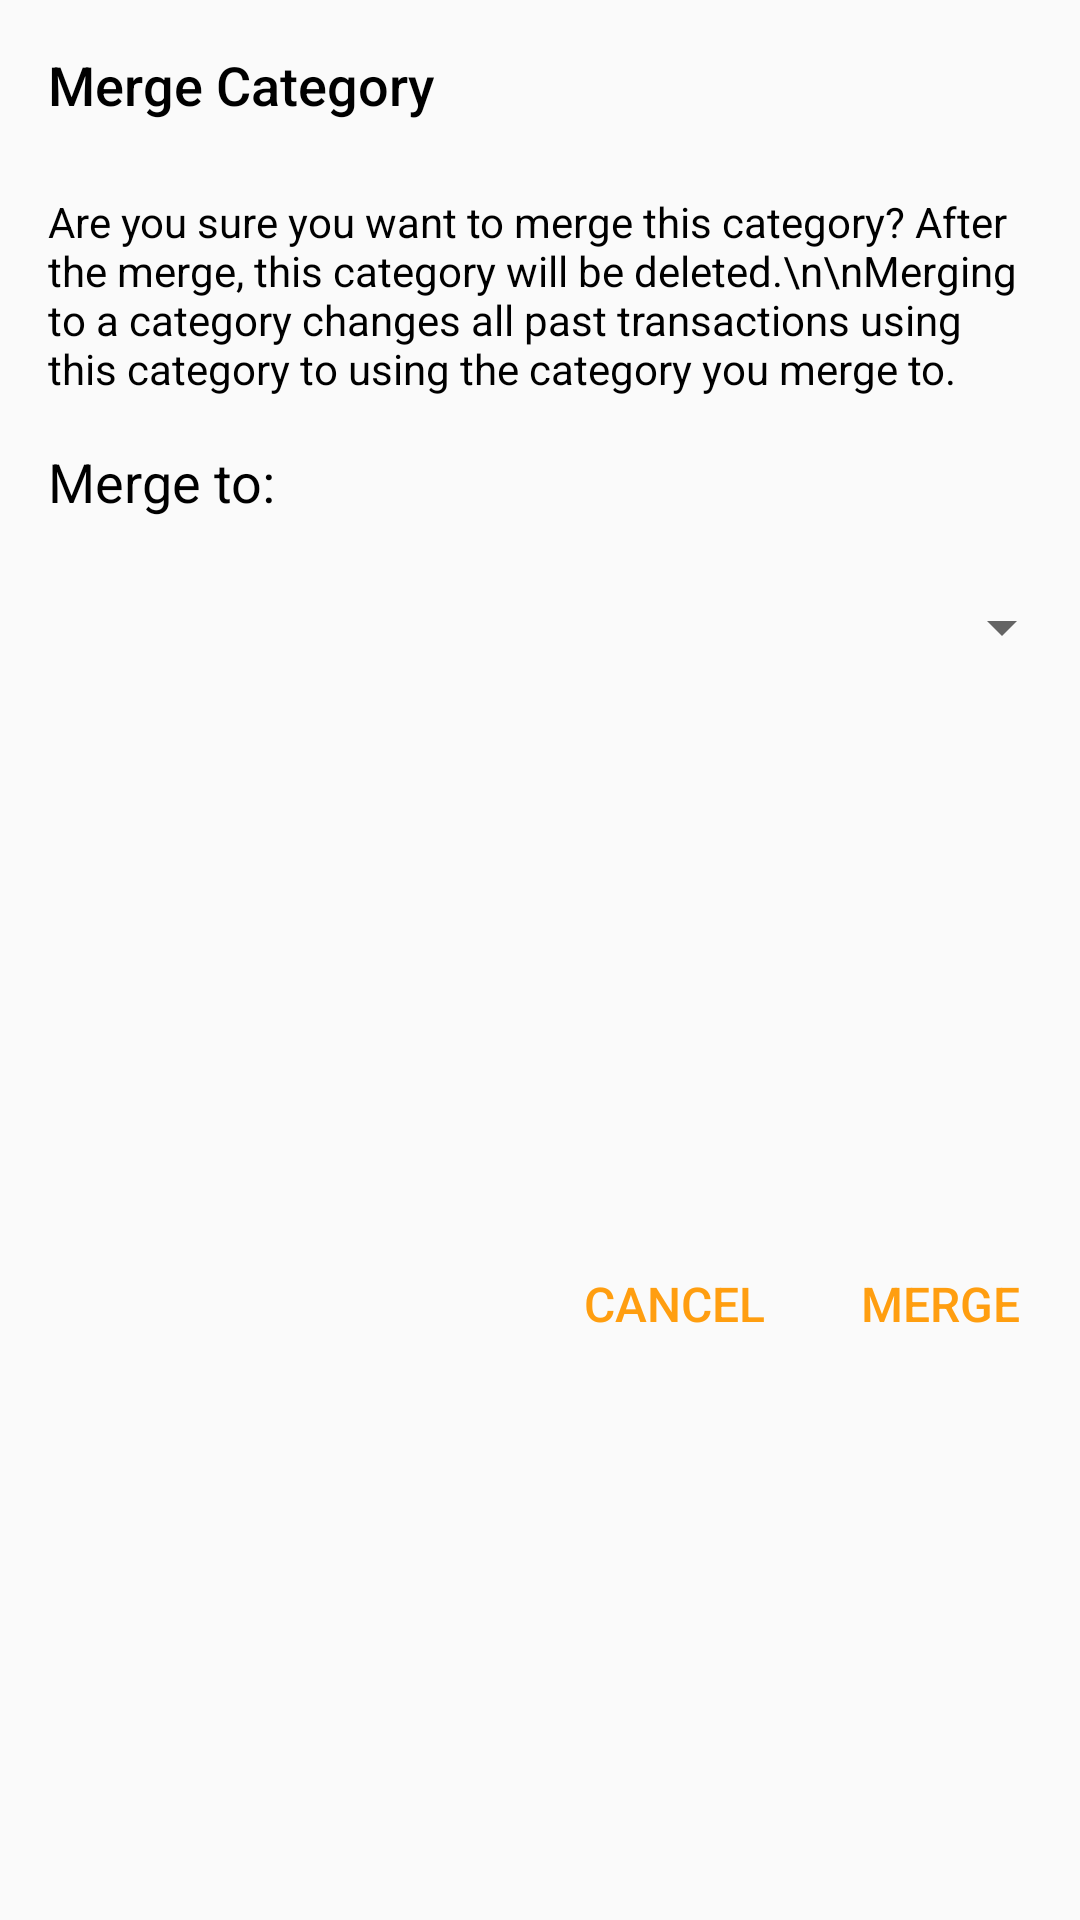

Reconstruct the res/layout file that produces this screen, plus the resources it refers to.
<!-- AndroidManifest.xml: application theme AppTheme -->
<!-- res/layout/dialog_merge_category.xml -->
<?xml version="1.0" encoding="utf-8"?>

<layout xmlns:android="http://schemas.android.com/apk/res/android"
    xmlns:app="http://schemas.android.com/apk/res-auto">

    <data>
        <variable
            name="viewModel"
            type="com.silofinance.silo.budget.BudgetViewModel" />
    </data>

    <androidx.constraintlayout.widget.ConstraintLayout
        android:layout_width="match_parent"
        android:layout_height="wrap_content">

        <TextView
            android:id="@+id/dmc_title"
            android:layout_width="wrap_content"
            android:layout_height="wrap_content"
            android:layout_marginStart="16dp"
            android:layout_marginTop="16dp"
            android:fontFamily="sans-serif-medium"
            android:text="Merge Category"
            android:textColor="@android:color/black"
            android:textSize="18sp"
            app:layout_constraintStart_toStartOf="parent"
            app:layout_constraintTop_toTopOf="parent" />

        <TextView
            android:id="@+id/dmc_text"
            android:layout_width="0dp"
            android:layout_height="wrap_content"
            android:layout_marginStart="16dp"
            android:layout_marginTop="24dp"
            android:layout_marginEnd="16dp"
            android:text="Are you sure you want to merge this category? After the merge, this category will be deleted.\n\nMerging to a category changes all past transactions using this category to using the category you merge to."
            android:textColor="@android:color/black"
            app:layout_constraintEnd_toEndOf="parent"
            app:layout_constraintStart_toStartOf="parent"
            app:layout_constraintTop_toBottomOf="@+id/dmc_title" />

        <TextView
            android:id="@+id/dmc_category_label"
            android:layout_width="wrap_content"
            android:layout_height="wrap_content"
            android:layout_marginTop="16dp"
            android:text="Merge to:"
            android:textColor="@android:color/black"
            android:textSize="18sp"
            app:layout_constraintStart_toStartOf="@id/dmc_title"
            app:layout_constraintTop_toBottomOf="@+id/dmc_text" />

        <TextView
            android:id="@+id/dmc_category_placeholder"
            android:layout_width="wrap_content"
            android:layout_height="wrap_content"
            android:layout_marginTop="24dp"
            android:text=""
            android:visibility="invisible"
            android:textSize="18sp"
            app:layout_constraintStart_toStartOf="parent"
            app:layout_constraintTop_toBottomOf="@+id/dmc_category_label" />

        <Spinner
            android:id="@+id/dmc_category"
            android:layout_width="0dp"
            android:layout_height="wrap_content"
            android:layout_marginStart="6dp"
            android:layout_marginEnd="2dp"
            app:layout_constraintBottom_toBottomOf="@+id/dmc_category_placeholder"
            app:layout_constraintEnd_toEndOf="parent"
            app:layout_constraintStart_toStartOf="parent"
            app:layout_constraintTop_toTopOf="@+id/dmc_category_placeholder" />

        <LinearLayout
            android:layout_width="match_parent"
            android:layout_height="wrap_content"
            android:layout_marginTop="24dp"
            android:layout_marginBottom="16dp"
            android:gravity="end"
            android:orientation="horizontal"
            app:layout_constraintBottom_toBottomOf="parent"
            app:layout_constraintTop_toBottomOf="@+id/dmc_category_placeholder">

            <View
                android:layout_width="0dp"
                android:layout_height="match_parent"
                android:layout_weight="1" />

            <TextView
                android:id="@+id/dmc_cancel"
                android:layout_width="wrap_content"
                android:layout_height="wrap_content"
                android:layout_marginEnd="16dp"
                android:background="?attr/selectableItemBackground"
                android:clickable="true"
                android:fontFamily="sans-serif-medium"
                android:padding="8dp"
                android:text="CANCEL"
                android:textColor="@color/colorAccent"
                android:textSize="16sp"
                android:focusable="true" />

            <TextView
                android:id="@+id/dmc_merge"
                android:layout_width="wrap_content"
                android:layout_height="wrap_content"
                android:layout_marginEnd="12dp"
                android:background="?attr/selectableItemBackground"
                android:clickable="true"
                android:fontFamily="sans-serif-medium"
                android:padding="8dp"
                android:text="MERGE"
                android:textColor="@color/colorAccent"
                android:textSize="16sp"
                android:focusable="true" />
        </LinearLayout>
    </androidx.constraintlayout.widget.ConstraintLayout>
</layout>
<!-- resources referenced by this layout -->
<resources>
  <color name="colorAccent">#ff9e10</color>
  <style name="AppTheme" parent="Theme.AppCompat.DayNight.NoActionBar">
          <item name="colorPrimary">@color/colorPrimary</item>
          <item name="colorPrimaryDark">@color/colorPrimaryDark</item>
          <item name="colorAccent">@color/colorAccent</item>
  
  
      </style>
  <color name="colorPrimary">#004eb7</color>
  <color name="colorPrimaryDark">#002786</color>
</resources>
